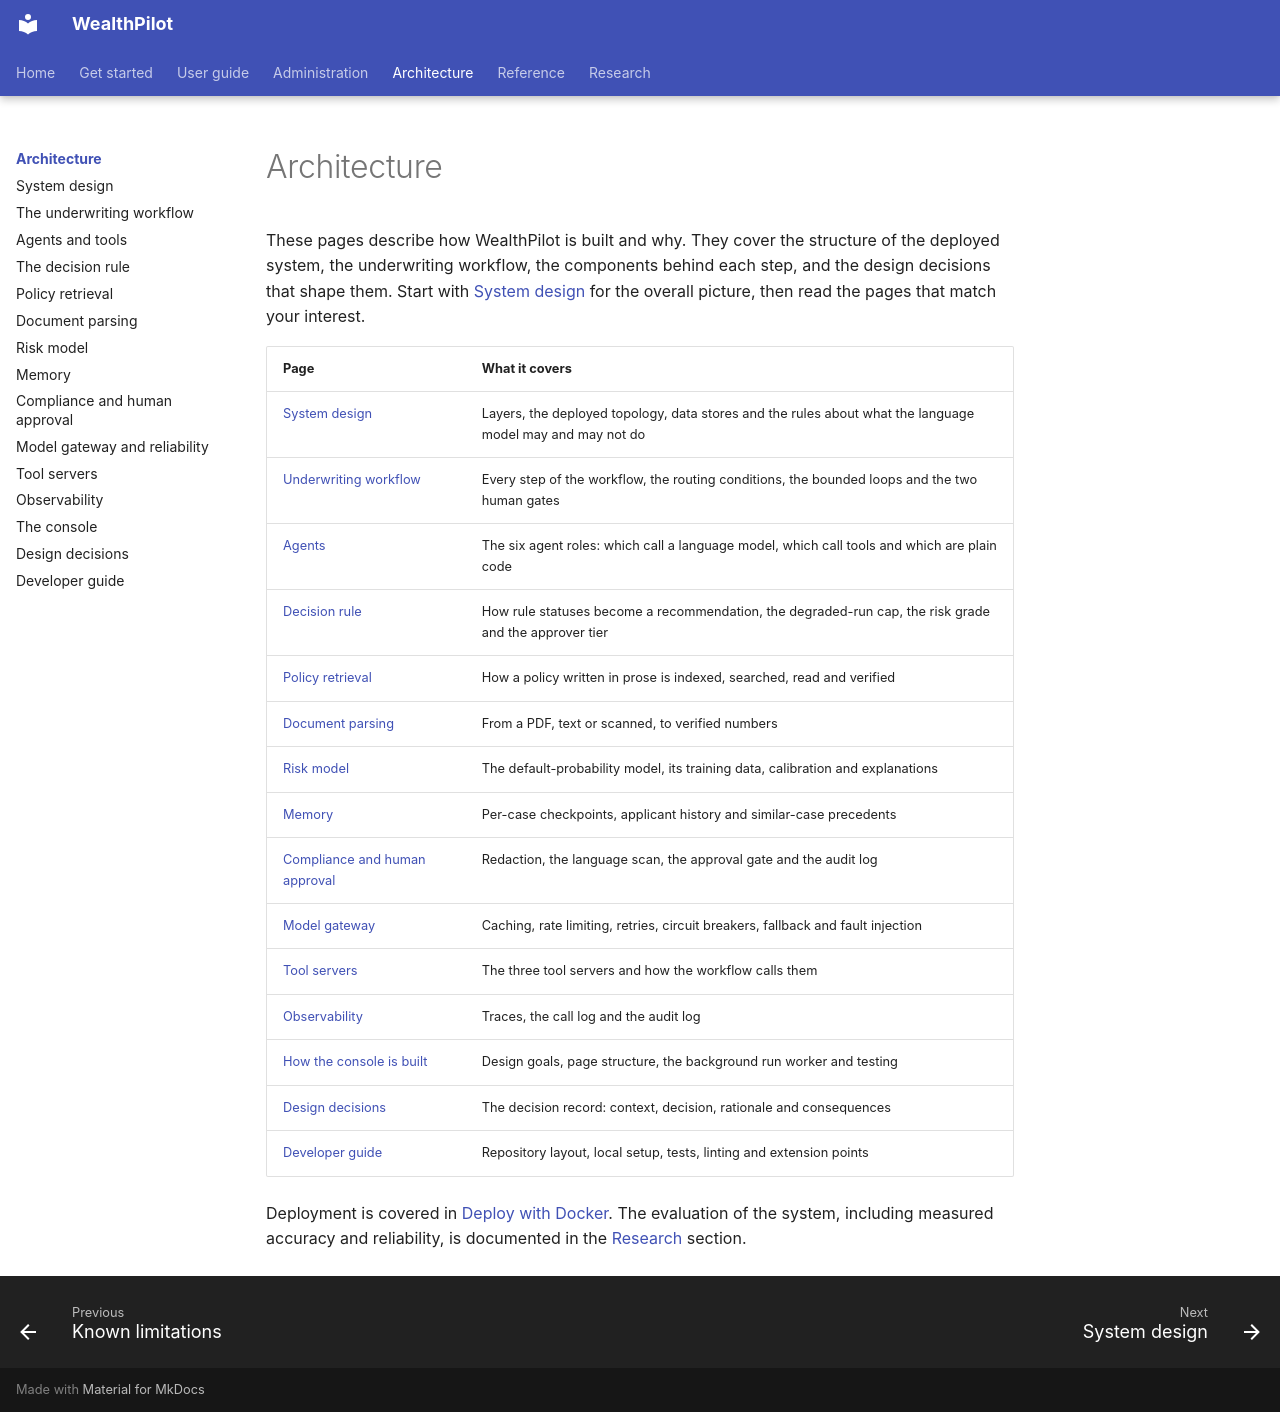

repository: bhanuponguru/WealthPilot · page: architecture/index.html · generator: mkdocs

# Architecture

These pages describe how WealthPilot is built and why. They cover the structure of the deployed system, the underwriting workflow,
the components behind each step, and the design decisions that shape them. Start with [System design](system-design.md) for the
overall picture, then read the pages that match your interest.

| Page | What it covers |
|---|---|
| [System design](system-design.md) | Layers, the deployed topology, data stores and the rules about what the language model may and may not do |
| [Underwriting workflow](workflow.md) | Every step of the workflow, the routing conditions, the bounded loops and the two human gates |
| [Agents](agents.md) | The six agent roles: which call a language model, which call tools and which are plain code |
| [Decision rule](decision-rule.md) | How rule statuses become a recommendation, the degraded-run cap, the risk grade and the approver tier |
| [Policy retrieval](policy-retrieval.md) | How a policy written in prose is indexed, searched, read and verified |
| [Document parsing](document-parsing.md) | From a PDF, text or scanned, to verified numbers |
| [Risk model](risk-model.md) | The default-probability model, its training data, calibration and explanations |
| [Memory](memory.md) | Per-case checkpoints, applicant history and similar-case precedents |
| [Compliance and human approval](compliance.md) | Redaction, the language scan, the approval gate and the audit log |
| [Model gateway](model-gateway.md) | Caching, rate limiting, retries, circuit breakers, fallback and fault injection |
| [Tool servers](tool-servers.md) | The three tool servers and how the workflow calls them |
| [Observability](observability.md) | Traces, the call log and the audit log |
| [How the console is built](console.md) | Design goals, page structure, the background run worker and testing |
| [Design decisions](decisions.md) | The decision record: context, decision, rationale and consequences |
| [Developer guide](development.md) | Repository layout, local setup, tests, linting and extension points |

Deployment is covered in [Deploy with Docker](../get-started/deploy.md). The evaluation of the system, including measured
accuracy and reliability, is documented in the [Research](../research/index.md) section.
